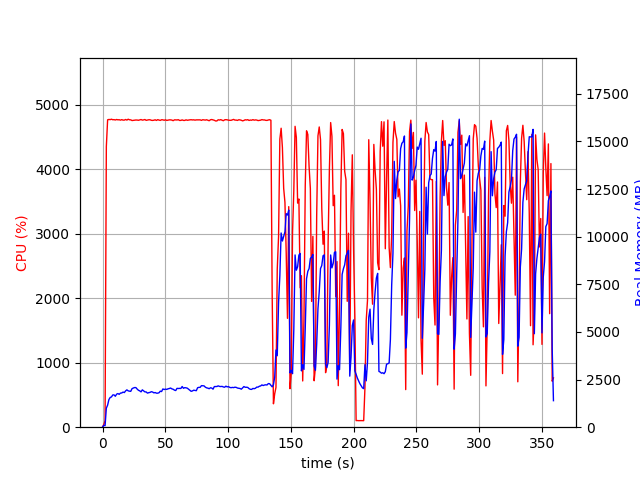

The table this chart was drawn from, first rows:
elapsed_time, nproc, cpu, mem_real, mem_virtual
3.361701965332031e-05, 1, 0.0, 9.68, 3191
1.007, 1, 43.7, 97.3, 687.5
2.014, 1, 100.3, 80.59, 687.5
3.022, 1, 4354, 1000, 4988
4.042, 1, 4769, 1160, 5168
5.062, 1, 4774, 1450, 5528
6.086, 1, 4772, 1561, 5634
7.113, 1, 4778, 1589, 5702
8.128, 1, 4770, 1692, 5834
9.153, 1, 4772, 1696, 5908
10.18, 1, 4766, 1624, 5918
11.2, 1, 4774, 1734, 6026
12.23, 1, 4769, 1766, 6110
13.25, 1, 4770, 1726, 6122
14.27, 1, 4764, 1790, 6178
15.29, 1, 4772, 1797, 6226
16.32, 1, 4764, 1844, 6318
17.34, 1, 4765, 1819, 6354
18.37, 1, 4774, 1905, 6426
19.39, 1, 4765, 1960, 6518
20.41, 1, 4779, 1908, 6540
21.44, 1, 4769, 1892, 6562
22.46, 1, 4768, 1883, 6602
23.49, 1, 4758, 2023, 6790
24.51, 1, 4760, 2056, 6874
25.53, 1, 4762, 2081, 6946
26.55, 1, 4766, 2079, 6974
27.58, 1, 4765, 2000, 6980
28.6, 1, 4762, 1938, 6988
29.63, 1, 4767, 1908, 6988
30.65, 1, 4773, 1855, 7002
31.67, 1, 4764, 1961, 7092
32.7, 1, 4768, 1904, 7110
33.72, 1, 4774, 1855, 7110
34.75, 1, 4761, 1850, 7118
35.77, 1, 4766, 1788, 7118
36.8, 1, 4770, 1813, 7126
37.82, 1, 4770, 1827, 7140
38.84, 1, 4762, 1864, 7140
39.87, 1, 4760, 1846, 7176
40.88, 1, 4763, 1803, 7176
41.9, 1, 4770, 1820, 7176
42.93, 1, 4759, 1787, 7216
43.95, 1, 4772, 1787, 7230
44.98, 1, 4765, 1808, 7242
46, 1, 4760, 1891, 7300
47.03, 1, 4770, 1872, 7314
48.05, 1, 4769, 2008, 7452
49.08, 1, 4762, 1978, 7452
50.1, 1, 4770, 1998, 7474
51.12, 1, 4760, 1984, 7484
52.15, 1, 4765, 2015, 7484
53.17, 1, 4768, 2032, 7484
54.2, 1, 4768, 2056, 7484
55.22, 1, 4765, 2012, 7498
56.25, 1, 4755, 1992, 7508
57.27, 1, 4769, 1945, 7508
58.29, 1, 4768, 1925, 7530
59.32, 1, 4767, 2039, 7624
60.34, 1, 4771, 2031, 7624
... 294 more rows
